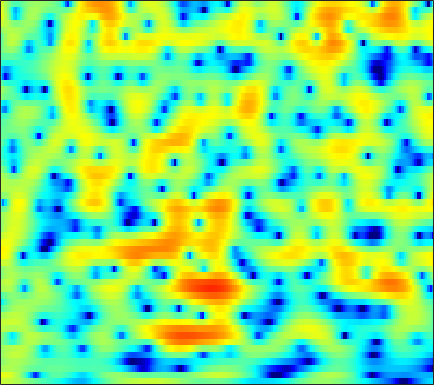

The file beside this chart, header and first rows:
3.0014, 2.9804, 2.9249, 2.8186, 2.7114, 2.5249, 2.2942, 2.0897, 1.7788, 1.4236, 1.0274, 0.71047, 0.28296, -0.14781, -0.47232, -0.89161, -1.2783, -1.5377, -1.8523, -2.1646, -2.471, -2.6849, -2.9744, -3.3035
4.503, 4.51, 4.427, 4.23, 4.002, 3.583, 3.015, 2.478, 1.598, 0.4905, -0.8996, -2.18, -4.307, -7.117, -9.879, -14.48, -15.72, -12.73, -9.095, -6.574, -4.819, -3.85, -2.903, -2.264
1.364, 1.61, 1.839, 1.959, 1.98, 1.915, 1.752, 1.568, 1.252, 0.866, 0.4292, 0.08549, -0.3705, -0.7957, -1.073, -1.361, -1.543, -1.609, -1.612, -1.543, -1.44, -1.355, -1.244, -1.155
0.1735, 0.6092, 1.085, 1.442, 1.635, 1.801, 1.862, 1.845, 1.746, 1.564, 1.315, 1.093, 0.7582, 0.3916, 0.1049, -0.2808, -0.6566, -0.9212, -1.236, -1.496, -1.694, -1.796, -1.873, -1.899
0.7353, 1.266, 1.846, 2.296, 2.554, 2.792, 2.912, 2.929, 2.854, 2.658, 2.339, 2.012, 1.451, 0.7346, 0.09003, -0.9275, -2.126, -3.131, -4.542, -5.842, -6.659, -6.745, -6.214, -5.3
0.8802, 1.244, 1.609, 1.879, 2.043, 2.229, 2.389, 2.494, 2.6, 2.626, 2.543, 2.384, 2.007, 1.409, 0.7932, -0.3049, -1.767, -3.15, -5.443, -8.073, -9.91, -9.611, -7.634, -5.539
-0.2317, -0.6534, -1.514, -2.647, -3.507, -4.179, -3.781, -2.87, -1.38, -0.0279, 1.012, 1.579, 2.057, 2.253, 2.24, 2.047, 1.69, 1.36, 0.8925, 0.4576, 0.124, -0.03839, -0.1417, -0.1667
0.4184, -0.2195, -1.504, -3.335, -4.956, -6.624, -6.022, -4.388, -2.119, -0.3131, 0.9779, 1.66, 2.258, 2.554, 2.614, 2.531, 2.304, 2.085, 1.745, 1.395, 1.062, 0.8261, 0.5171, 0.1844
2.373, 2.356, 2.234, 2.061, 1.945, 1.854, 1.859, 1.938, 2.083, 2.207, 2.235, 2.155, 1.884, 1.395, 0.8848, 0.01719, -1.034, -1.886, -2.966, -3.759, -4.093, -4.05, -3.777, -3.496
2.921, 3.056, 3.188, 3.277, 3.315, 3.333, 3.298, 3.231, 3.071, 2.808, 2.412, 1.996, 1.244, 0.2151, -0.7904, -2.529, -4.927, -7.387, -12.36, -22.94, -18.09, -12.59, -8.76, -6.603
1.353, 1.58, 1.891, 2.179, 2.363, 2.559, 2.679, 2.708, 2.658, 2.488, 2.198, 1.888, 1.348, 0.6535, 0.03103, -0.9226, -1.975, -2.78, -3.737, -4.393, -4.608, -4.508, -4.171, -3.767
-2.522, -1.798, -0.8656, -0.04548, 0.4677, 1.018, 1.425, 1.639, 1.816, 1.881, 1.841, 1.752, 1.566, 1.315, 1.085, 0.7473, 0.3864, 0.1168, -0.218, -0.507, -0.7454, -0.8893, -1.057, -1.213
-6.916, -4.865, -2.907, -1.537, -0.7688, -0.02933, 0.4612, 0.7062, 0.9174, 1.041, 1.109, 1.148, 1.195, 1.236, 1.264, 1.283, 1.279, 1.251, 1.171, 1.049, 0.8776, 0.7132, 0.4472, 0.1254
-2.734, -1.918, -0.9795, -0.3054, 0.02755, 0.2408, 0.2007, 0.03312, -0.3212, -0.6986, -0.9357, -0.9323, -0.6619, -0.1569, 0.2979, 0.8882, 1.369, 1.638, 1.848, 1.891, 1.774, 1.593, 1.244, 0.7895
1.466, 1.766, 2.036, 2.119, 1.985, 1.512, 0.6214, -0.4108, -2.441, -5.525, -9.8, -11.37, -7.587, -3.74, -1.7, 0.214, 1.468, 2.065, 2.5, 2.571, 2.319, 1.932, 1.206, 0.2864
1.839, 2.312, 2.732, 2.898, 2.827, 2.439, 1.698, 0.9006, -0.4525, -2.069, -3.418, -3.731, -2.954, -1.449, -0.3234, 0.9003, 1.754, 2.139, 2.311, 2.092, 1.466, 0.686, -0.8597, -3.154
-0.2665, 0.6112, 1.438, 1.878, 2.019, 1.979, 1.719, 1.438, 1.004, 0.5843, 0.2657, 0.1494, 0.1826, 0.3669, 0.5703, 0.8276, 1.019, 1.08, 1.008, 0.7219, 0.1693, -0.4239, -1.476, -2.82
-0.01501, 0.7426, 1.405, 1.673, 1.686, 1.479, 1.092, 0.7064, 0.1598, -0.3397, -0.6993, -0.8583, -0.921, -0.8522, -0.7591, -0.6137, -0.4987, -0.4437, -0.4311, -0.4822, -0.6046, -0.712, -0.8835, -1.01
3.094, 3.263, 3.232, 2.928, 2.478, 1.57, 0.3121, -0.8563, -2.618, -4.295, -5.302, -5.365, -4.803, -4.011, -3.501, -2.987, -2.711, -2.613, -2.57, -2.532, -2.379, -2.188, -1.81, -1.315
5.883, 5.73, 5.299, 4.607, 3.829, 2.41, 0.4019, -1.591, -5.357, -11.5, -19.41, -13.93, -8.939, -6.649, -5.796, -5.499, -5.833, -6.415, -7.385, -8.24, -8.462, -8.043, -6.764, -5.184
6.112, 6.011, 5.715, 5.158, 4.591, 3.599, 2.34, 1.252, -0.3345, -1.85, -3.057, -3.679, -4.269, -4.849, -5.489, -6.784, -8.758, -10.85, -14.93, -22.23, -35.47, -22.56, -16.53, -12.79
4.651, 4.849, 4.973, 4.878, 4.693, 4.276, 3.677, 3.121, 2.298, 1.375, 0.3882, -0.3879, -1.529, -2.815, -3.932, -5.648, -7.758, -9.573, -12.3, -15.24, -18.23, -20.63, -24.14, -23.22
2.42, 3.093, 3.747, 4.183, 4.34, 4.355, 4.169, 3.903, 3.42, 2.772, 1.977, 1.291, 0.2407, -0.98, -1.987, -3.483, -5.149, -6.519, -8.482, -10.62, -12.8, -14.39, -15.98, -15.95
0.4928, 1.565, 2.631, 3.372, 3.742, 4.024, 4.091, 4.013, 3.718, 3.257, 2.629, 2.047, 1.151, 0.1344, -0.716, -1.939, -3.209, -4.181, -5.477, -6.713, -7.827, -8.535, -9.171, -9.541
0.598, 1.393, 2.3, 2.975, 3.361, 3.732, 3.905, 3.912, 3.737, 3.37, 2.803, 2.259, 1.396, 0.3939, -0.4383, -1.593, -2.768, -3.631, -4.723, -5.697, -6.554, -7.126, -7.746, -8.252
1.308, 1.592, 2.096, 2.687, 3.141, 3.667, 4.022, 4.149, 4.125, 3.82, 3.234, 2.615, 1.558, 0.2351, -0.8678, -2.455, -4.034, -5.086, -6.216, -7.024, -7.656, -8.073, -8.77, -9.441
-0.8302, -1.261, -0.6321, 0.9727, 2.239, 3.631, 4.631, 5.089, 5.329, 5.154, 4.576, 3.851, 2.463, 0.5574, -1.28, -4.434, -8.5, -11.76, -13.12, -11.22, -9.705, -9.267, -9.542, -10.85
-6.591, -11.35, -6.726, -1.502, 0.9473, 3.141, 4.521, 5.17, 5.566, 5.525, 5.05, 4.42, 3.175, 1.421, -0.2569, -3.024, -6.333, -8.625, -9.754, -8.838, -7.861, -7.542, -7.582, -8.373
0.7726, 0.5253, 0.6538, 1.304, 1.914, 2.72, 3.349, 3.676, 3.905, 3.86, 3.541, 3.125, 2.358, 1.355, 0.4647, -0.8187, -2.097, -2.985, -3.977, -4.74, -5.347, -5.781, -6.357, -6.978
2.245, 2.147, 2.119, 2.18, 2.279, 2.454, 2.639, 2.737, 2.821, 2.798, 2.658, 2.451, 2.046, 1.505, 1.004, 0.2383, -0.6244, -1.318, -2.292, -3.299, -4.324, -5.089, -6.144, -7.069
2.383, 2.24, 2.061, 1.871, 1.769, 1.693, 1.731, 1.833, 2.012, 2.224, 2.398, 2.474, 2.449, 2.256, 2.009, 1.51, 0.8121, 0.163, -0.8852, -2.166, -3.68, -4.96, -6.8, -8.591
2.054, 1.694, 0.9926, 0.1821, -0.4343, -1.039, -1.153, -0.806, 0.04711, 1.061, 1.991, 2.572, 3.143, 3.445, 3.495, 3.313, 2.853, 2.303, 1.276, -0.1418, -2.063, -3.927, -7.319, -12.66
0.466, -0.2215, -1.727, -3.974, -6.499, -11.7, -15.62, -10.57, -5.379, -2.053, 0.2167, 1.449, 2.661, 3.467, 3.836, 4.041, 3.938, 3.661, 3.022, 2.082, 0.8208, -0.345, -2.101, -3.907
-2.014, -2.659, -3.859, -5.438, -6.723, -8.28, -8.639, -7.698, -5.649, -3.479, -1.589, -0.4188, 0.8342, 1.774, 2.292, 2.742, 2.939, 2.949, 2.782, 2.441, 1.961, 1.527, 0.9522, 0.3772
-3.16, -3.751, -4.657, -5.647, -6.319, -6.798, -6.629, -6.097, -4.942, -3.592, -2.228, -1.267, -0.1723, 0.6829, 1.171, 1.664, 1.995, 2.157, 2.289, 2.335, 2.316, 2.273, 2.149, 1.985
-2.805, -3.665, -5.302, -7.612, -9.823, -12.5, -11.72, -9.391, -6.347, -3.99, -2.24, -1.249, -0.2785, 0.3541, 0.6491, 0.8971, 1.072, 1.205, 1.462, 1.821, 2.234, 2.541, 2.862, 3.076
-1.309, -2.037, -3.523, -5.654, -7.649, -10.05, -9.384, -7.28, -4.527, -2.522, -1.174, -0.5522, -0.196, -0.3253, -0.7019, -1.564, -2.576, -3.07, -2.843, -1.593, 0.00627, 1.101, 2.337, 3.195
-0.7723, -0.8974, -1.238, -1.632, -1.907, -2.059, -1.906, -1.609, -1.091, -0.5941, -0.311, -0.3122, -0.6802, -1.598, -2.764, -5.253, -9.726, -16.58, -17.12, -8.124, -3.849, -1.745, 0.2423, 1.637
-1.429, -1.172, -0.901, -0.7081, -0.572, -0.3906, -0.192, -0.02779, 0.1418, 0.2414, 0.1886, 0.02059, -0.4041, -1.104, -1.809, -2.933, -4.044, -4.621, -4.72, -4.03, -2.954, -2.096, -1.047, -0.07553
-2.074, -1.739, -1.304, -0.8825, -0.5436, -0.1089, 0.3017, 0.5815, 0.8677, 1.033, 1.072, 0.9892, 0.7719, 0.4146, 0.08922, -0.4154, -0.938, -1.306, -1.723, -2.05, -2.299, -2.451, -2.509, -2.328
-3.079, -3.135, -2.895, -2.222, -1.526, -0.5759, 0.3121, 0.8576, 1.437, 1.826, 2.05, 2.111, 2.054, 1.879, 1.662, 1.286, 0.7842, 0.3297, -0.4309, -1.431, -2.764, -4.112, -6.452, -9.195
-7.655, -10.82, -11.43, -7.291, -4.728, -2.241, -0.5878, 0.28, 1.09, 1.598, 1.87, 1.984, 2.005, 1.916, 1.768, 1.478, 1.073, 0.6698, -0.01958, -0.9537, -2.228, -3.447, -5.531, -7.82
-4.676, -6.439, -7.041, -5.459, -4.04, -2.477, -1.464, -0.9685, -0.6542, -0.5899, -0.6779, -0.7778, -0.8527, -0.892, -0.8903, -0.9479, -1.09, -1.277, -1.588, -1.901, -2.14, -2.193, -2.079, -1.562
0.7172, -0.04031, -0.7447, -1.137, -1.297, -1.513, -1.837, -2.261, -3.127, -4.357, -5.757, -6.69, -7.109, -6.518, -5.814, -5.062, -4.792, -4.914, -5.455, -6.058, -6.051, -5.37, -3.672, -1.642
1.769, 0.9815, 0.09499, -0.6517, -1.137, -1.805, -2.62, -3.482, -5.117, -7.687, -12.09, -18.49, -22.9, -12.94, -9.811, -7.665, -6.983, -7.301, -9.062, -13.57, -30.93, -15.34, -7.166, -2.73
-1.29, -2.465, -3.607, -4.133, -4.225, -4.152, -4.205, -4.396, -4.944, -5.78, -6.745, -7.298, -7.456, -6.873, -6.234, -5.448, -4.982, -4.884, -4.976, -5.112, -4.725, -3.876, -2.104, -0.09317
-7.8, -11.71, -17.45, -13.97, -10.69, -7.903, -6.258, -5.47, -4.834, -4.512, -4.335, -4.208, -4.007, -3.705, -3.434, -3.03, -2.617, -2.308, -1.875, -1.357, -0.7139, -0.1225, 0.7968, 1.771
-6.971, -8.808, -10.42, -9.976, -8.838, -7.224, -5.916, -5.194, -4.478, -3.982, -3.615, -3.39, -3.093, -2.784, -2.52, -2.138, -1.705, -1.347, -0.8424, -0.2845, 0.3216, 0.8112, 1.478, 2.153
-3.513, -3.968, -4.377, -4.47, -4.378, -4.128, -3.842, -3.671, -3.51, -3.42, -3.376, -3.34, -3.236, -3.05, -2.819, -2.427, -1.944, -1.541, -0.975, -0.3966, 0.1945, 0.644, 1.235, 1.844
-1.657, -1.621, -1.562, -1.512, -1.487, -1.543, -1.736, -1.96, -2.416, -3.028, -3.742, -4.248, -4.744, -4.8, -4.532, -3.871, -3.077, -2.491, -1.759, -1.125, -0.5526, -0.1544, 0.4107, 1.041
-0.8892, -0.2905, 0.3817, 0.8117, 0.9655, 0.9261, 0.5719, 0.07137, -0.9707, -2.568, -4.888, -7.212, -10.94, -11.95, -9.77, -6.676, -4.538, -3.483, -2.616, -2.201, -2.077, -2.034, -1.819, -1.251
-1.906, -0.2835, 1.242, 2.224, 2.628, 2.807, 2.593, 2.128, 1.114, -0.4127, -2.567, -4.652, -7.632, -8.61, -7.342, -5.21, -3.732, -3.148, -3.066, -3.749, -5.305, -7.127, -10.5, -11.06
-2.143, -0.4868, 1.092, 2.094, 2.55, 2.82, 2.756, 2.531, 2.007, 1.291, 0.4563, -0.2173, -0.9852, -1.504, -1.735, -1.946, -2.252, -2.642, -3.482, -4.798, -6.606, -8.28, -10.42, -10.49
0.7934, 1.261, 1.769, 2.049, 2.144, 2.12, 1.973, 1.846, 1.646, 1.401, 1.133, 0.9328, 0.6403, 0.2728, -0.06354, -0.6329, -1.414, -2.183, -3.452, -5.035, -6.813, -8.087, -9.128, -8.8
3.415, 3.154, 2.637, 1.974, 1.391, 0.6262, 0.06142, -0.1557, -0.08795, 0.2559, 0.671, 0.9579, 1.177, 1.187, 1.037, 0.6005, -0.1399, -0.9392, -2.443, -4.51, -7.556, -11.08, -21.15, -19.28
4.746, 3.956, 2.579, 0.7699, -0.9781, -3.942, -7.168, -8.194, -6.118, -3.279, -1.141, -0.02889, 0.9871, 1.573, 1.762, 1.702, 1.317, 0.8252, -0.1189, -1.367, -2.844, -3.989, -5.056, -5.043
4.6, 3.622, 2.053, 0.05314, -1.803, -4.91, -8.383, -9.456, -7.176, -4.239, -2.034, -0.8169, 0.3704, 1.143, 1.496, 1.714, 1.674, 1.507, 1.168, 0.6798, 0.1576, -0.1862, -0.5576, -0.7582
4.019, 3.146, 1.903, 0.5944, -0.3678, -1.476, -2.241, -2.486, -2.342, -1.777, -1.065, -0.5081, 0.1271, 0.6082, 0.8747, 1.103, 1.2, 1.193, 1.097, 0.9405, 0.7345, 0.567, 0.3136, 0.02342
